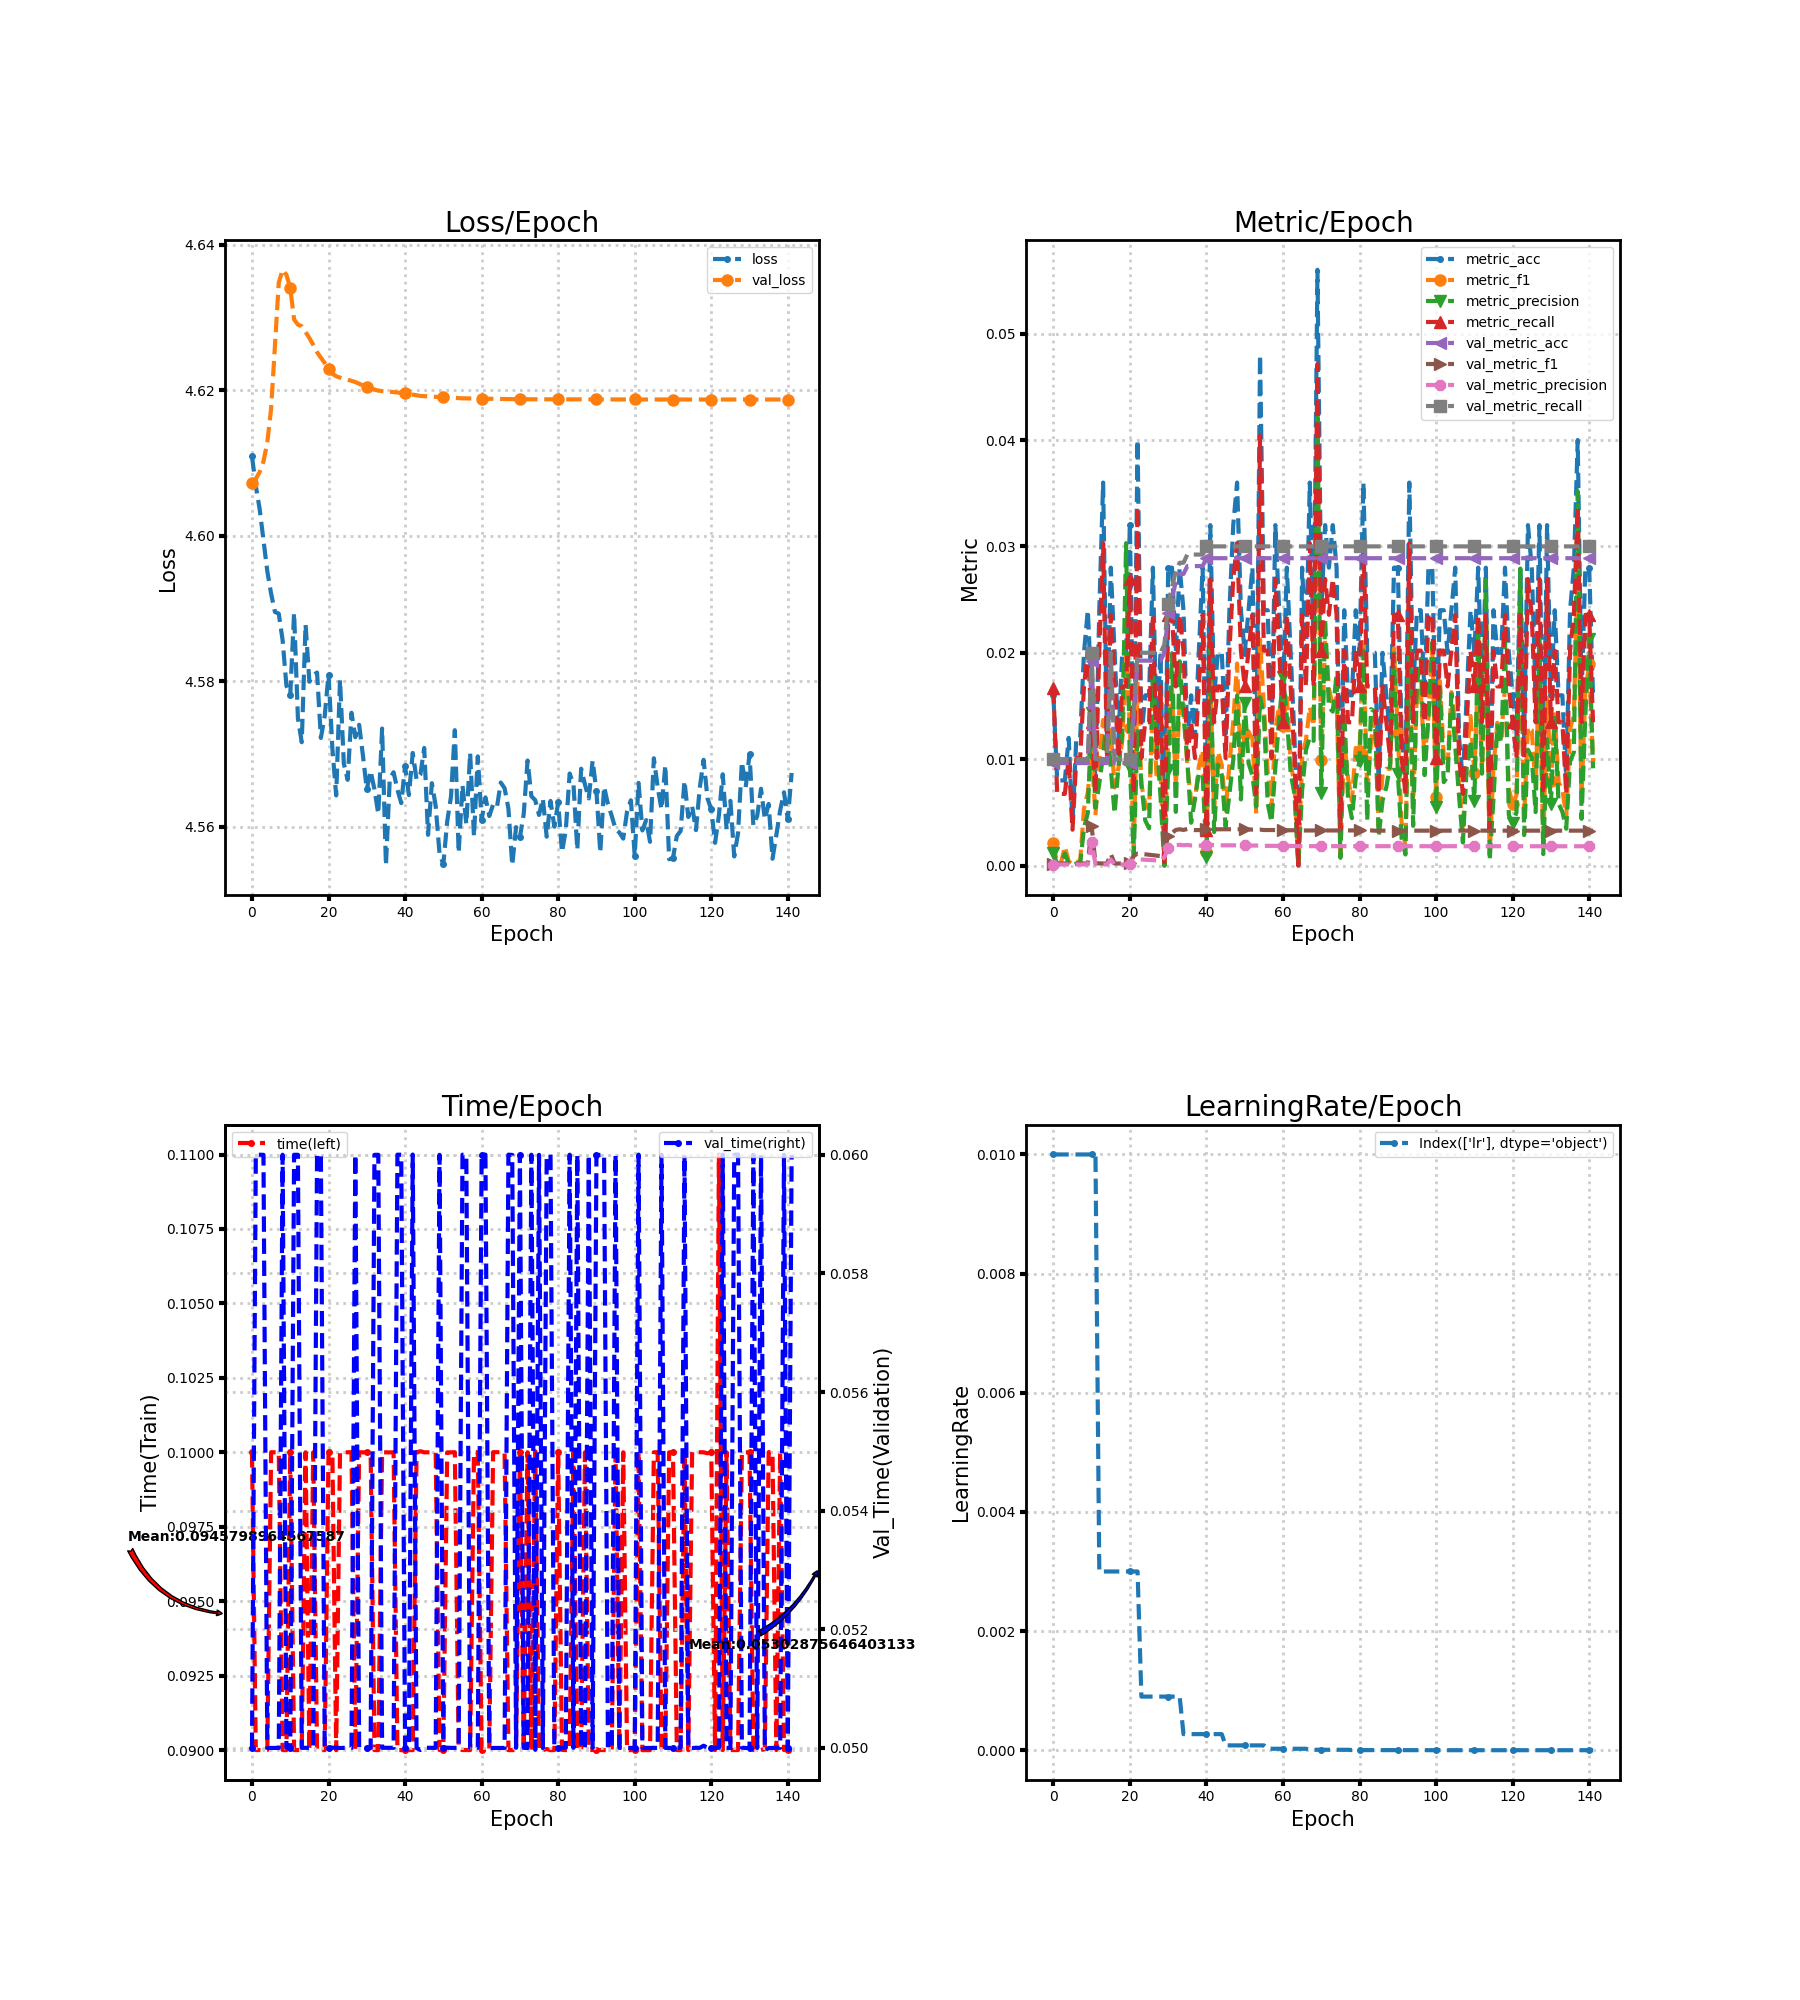

The data file committed next to this chart (first rows):
loss, metric_acc, metric_f1, metric_precision, metric_recall, time, lr, val_loss, val_metric_acc, val_metric_f1, val_metric_precision, val_metric_recall, val_time
4.611, 0.016, 0.002115, 0.001176, 0.01667, 0.1, 0.01, 4.607, 0.00963, 0.0001908, 9.629629629629631e-05, 0.01, 0.05
4.607, 0.008, 0.0002104, 0.0001069, 0.006734, 0.09, 0.01, 4.608, 0.00963, 0.0001908, 9.629629629629631e-05, 0.01, 0.06
4.604, 0.008, 0.0002557, 0.0001303, 0.006734, 0.09, 0.01, 4.609, 0.00963, 0.0001908, 9.629629629629631e-05, 0.01, 0.06
4.599, 0.008, 0.001789, 0.001132, 0.006734, 0.09, 0.01, 4.61, 0.00963, 0.0001908, 9.629629629629631e-05, 0.01, 0.06
4.595, 0.012, 0.000391, 0.0001994, 0.0101, 0.09, 0.01, 4.613, 0.00963, 0.0001908, 9.629629629629631e-05, 0.01, 0.05
4.592, 0.004, 0.000108, 5.4896794027228805e-05, 0.003367, 0.1, 0.01, 4.617, 0.00963, 0.0001908, 9.629629629629631e-05, 0.01, 0.05
4.59, 0.012, 0.0003544, 0.0001804, 0.0101, 0.1, 0.01, 4.626, 0.00963, 0.0001908, 9.629629629629631e-05, 0.01, 0.05
4.589, 0.012, 0.000391, 0.0001994, 0.0101, 0.1, 0.01, 4.635, 0.00963, 0.0001908, 9.629629629629631e-05, 0.01, 0.05
4.586, 0.02, 0.005352, 0.003517, 0.01684, 0.09, 0.01, 4.637, 0.00963, 0.0001908, 9.629629629629631e-05, 0.01, 0.06
4.579, 0.024, 0.00688, 0.004946, 0.0202, 0.09, 0.01, 4.636, 0.00963, 0.0001908, 9.629629629629631e-05, 0.01, 0.05
4.578, 0.016, 0.01063, 0.01431, 0.01347, 0.1, 0.01, 4.634, 0.01926, 0.003713, 0.002232, 0.02, 0.05
4.589, 0.008, 0.004714, 0.005425, 0.006734, 0.09, 0.01, 4.63, 0.00963, 0.0002136, 0.000108, 0.01, 0.06
4.575, 0.024, 0.009995, 0.007705, 0.0202, 0.09, 0.003, 4.629, 0.00963, 0.0002002, 0.0001011, 0.01, 0.06
4.572, 0.036, 0.01368, 0.01041, 0.0303, 0.09, 0.003, 4.629, 0.00963, 0.000193, 9.745127436281858e-05, 0.01, 0.05
4.588, 0.012, 0.009773, 0.01389, 0.0101, 0.1, 0.003, 4.628, 0.00963, 0.0001912, 9.651076466221232e-05, 0.01, 0.05
4.58, 0.028, 0.01273, 0.009132, 0.02357, 0.09, 0.003, 4.627, 0.01926, 0.001088, 0.0005639, 0.02, 0.05
4.581, 0.02, 0.007334, 0.004891, 0.01684, 0.1, 0.003, 4.626, 0.00963, 0.0001908, 9.629629629629631e-05, 0.01, 0.05
4.581, 0.012, 0.009171, 0.009259, 0.0101, 0.09, 0.003, 4.625, 0.00963, 0.0001908, 9.629629629629631e-05, 0.01, 0.06
4.572, 0.02, 0.01172, 0.01233, 0.01684, 0.09, 0.003, 4.624, 0.00963, 0.0001908, 9.629629629629631e-05, 0.01, 0.06
4.575, 0.02, 0.01991, 0.0303, 0.01684, 0.09, 0.003, 4.624, 0.00963, 0.0001908, 9.629629629629631e-05, 0.01, 0.05
4.581, 0.032, 0.0129, 0.009151, 0.02694, 0.1, 0.003, 4.623, 0.00963, 0.0002012, 0.0001016, 0.01, 0.05
4.571, 0.008, 0.001616, 0.0009183, 0.006734, 0.1, 0.003, 4.622, 0.01407, 0.0009022, 0.0004798, 0.01462, 0.05
4.564, 0.04, 0.01727, 0.01282, 0.03367, 0.09, 0.003, 4.622, 0.01926, 0.001125, 0.0005842, 0.02, 0.05
4.58, 0.012, 0.007576, 0.007665, 0.0101, 0.1, 0.0009, 4.622, 0.01926, 0.001093, 0.0005667, 0.02, 0.05
4.569, 0.016, 0.005812, 0.004241, 0.01347, 0.1, 0.0009, 4.622, 0.01926, 0.001056, 0.0005468, 0.02, 0.05
4.566, 0.016, 0.005287, 0.003496, 0.01347, 0.1, 0.0009, 4.621, 0.01926, 0.001016, 0.0005246, 0.02, 0.05
4.576, 0.028, 0.01531, 0.01835, 0.02357, 0.1, 0.0009, 4.621, 0.01926, 0.0009678, 0.0004987, 0.02, 0.05
4.572, 0.012, 0.008048, 0.01203, 0.0101, 0.09, 0.0009, 4.621, 0.01926, 0.0009243, 0.0004752, 0.02, 0.06
4.574, 0.02, 0.008642, 0.006472, 0.01684, 0.1, 0.0009, 4.621, 0.01926, 0.0008876, 0.0004553, 0.02, 0.05
4.57, 0.0, 0.0, 0.0, 0.0, 0.1, 0.0009, 4.621, 0.02, 0.001335, 0.0007791, 0.02077, 0.05
4.565, 0.028, 0.0119, 0.008947, 0.02357, 0.1, 0.0009, 4.62, 0.0237, 0.002784, 0.001659, 0.02462, 0.05
4.568, 0.028, 0.01667, 0.01995, 0.02357, 0.1, 0.0009, 4.62, 0.02519, 0.003051, 0.001779, 0.02615, 0.05
4.565, 0.02, 0.007532, 0.005046, 0.01684, 0.09, 0.0009, 4.62, 0.02667, 0.003352, 0.001934, 0.02769, 0.06
4.562, 0.028, 0.01547, 0.0192, 0.02357, 0.09, 0.0009, 4.62, 0.02741, 0.003406, 0.001945, 0.02846, 0.06
4.574, 0.024, 0.01557, 0.01414, 0.0202, 0.1, 0.00027, 4.62, 0.02741, 0.003346, 0.001904, 0.02846, 0.05
4.555, 0.012, 0.009428, 0.009861, 0.0101, 0.1, 0.00027, 4.62, 0.02815, 0.003433, 0.00194, 0.02923, 0.05
4.567, 0.016, 0.006042, 0.004024, 0.01347, 0.1, 0.00027, 4.62, 0.02815, 0.003356, 0.001887, 0.02923, 0.05
4.567, 0.012, 0.006145, 0.006309, 0.0101, 0.1, 0.00027, 4.62, 0.02815, 0.003331, 0.00187, 0.02923, 0.05
4.565, 0.02, 0.009308, 0.008671, 0.01684, 0.09, 0.00027, 4.62, 0.02815, 0.003334, 0.001872, 0.02923, 0.06
4.563, 0.028, 0.01085, 0.008556, 0.02357, 0.09, 0.00027, 4.62, 0.02815, 0.003315, 0.001858, 0.02923, 0.06
4.568, 0.004, 0.001263, 0.000777, 0.003367, 0.09, 0.00027, 4.62, 0.02889, 0.003469, 0.001942, 0.03, 0.05
4.564, 0.032, 0.01735, 0.02045, 0.02694, 0.09, 0.00027, 4.62, 0.02889, 0.003473, 0.001944, 0.03, 0.05
4.57, 0.016, 0.005091, 0.003146, 0.01347, 0.09, 0.00027, 4.619, 0.02889, 0.003427, 0.001913, 0.03, 0.06001
4.566, 0.02, 0.01069, 0.009476, 0.01684, 0.1, 0.00027, 4.619, 0.02889, 0.003407, 0.001899, 0.03, 0.05
4.567, 0.02, 0.009441, 0.008528, 0.01684, 0.1, 0.00027, 4.619, 0.02889, 0.003411, 0.001901, 0.03, 0.04997
4.571, 0.012, 0.005157, 0.00366, 0.0101, 0.1, 8.1e-05, 4.619, 0.02889, 0.003411, 0.001901, 0.03, 0.05
4.559, 0.024, 0.009476, 0.006708, 0.0202, 0.1, 8.1e-05, 4.619, 0.02889, 0.003412, 0.001901, 0.03, 0.05
4.566, 0.032, 0.01353, 0.009937, 0.02694, 0.1, 8.1e-05, 4.619, 0.02889, 0.003413, 0.001902, 0.03, 0.05
4.563, 0.036, 0.01899, 0.01598, 0.0303, 0.1, 8.1e-05, 4.619, 0.02889, 0.003414, 0.001903, 0.03, 0.05
4.556, 0.024, 0.008868, 0.006212, 0.0202, 0.09, 8.1e-05, 4.619, 0.02889, 0.003414, 0.001903, 0.03, 0.06
4.555, 0.02, 0.01236, 0.01526, 0.01684, 0.09, 8.1e-05, 4.619, 0.02889, 0.003393, 0.001888, 0.03, 0.05
4.561, 0.024, 0.01233, 0.009616, 0.0202, 0.1, 8.1e-05, 4.619, 0.02889, 0.003397, 0.001891, 0.03, 0.05
4.564, 0.028, 0.01207, 0.00849, 0.02357, 0.1, 8.1e-05, 4.619, 0.02889, 0.003376, 0.001877, 0.03, 0.05
4.573, 0.008, 0.004882, 0.005532, 0.006734, 0.1, 8.1e-05, 4.619, 0.02889, 0.00338, 0.001878, 0.03, 0.05
4.556, 0.048, 0.02126, 0.01583, 0.0404, 0.09004, 8.1e-05, 4.619, 0.02889, 0.003381, 0.001879, 0.03, 0.05
4.566, 0.024, 0.01489, 0.01419, 0.0202, 0.09, 8.1e-05, 4.619, 0.02889, 0.003336, 0.001849, 0.03, 0.06
4.56, 0.024, 0.008811, 0.005821, 0.0202, 0.09, 2.43e-05, 4.619, 0.02889, 0.003337, 0.00185, 0.03, 0.06
4.57, 0.012, 0.005392, 0.004075, 0.0101, 0.09, 2.43e-05, 4.619, 0.02889, 0.003338, 0.00185, 0.03, 0.05
4.559, 0.032, 0.0128, 0.009202, 0.02694, 0.1, 2.43e-05, 4.619, 0.02889, 0.003338, 0.00185, 0.03, 0.05
4.57, 0.024, 0.01501, 0.01383, 0.0202, 0.1, 2.43e-05, 4.619, 0.02889, 0.003338, 0.00185, 0.03, 0.05
... 82 more rows
